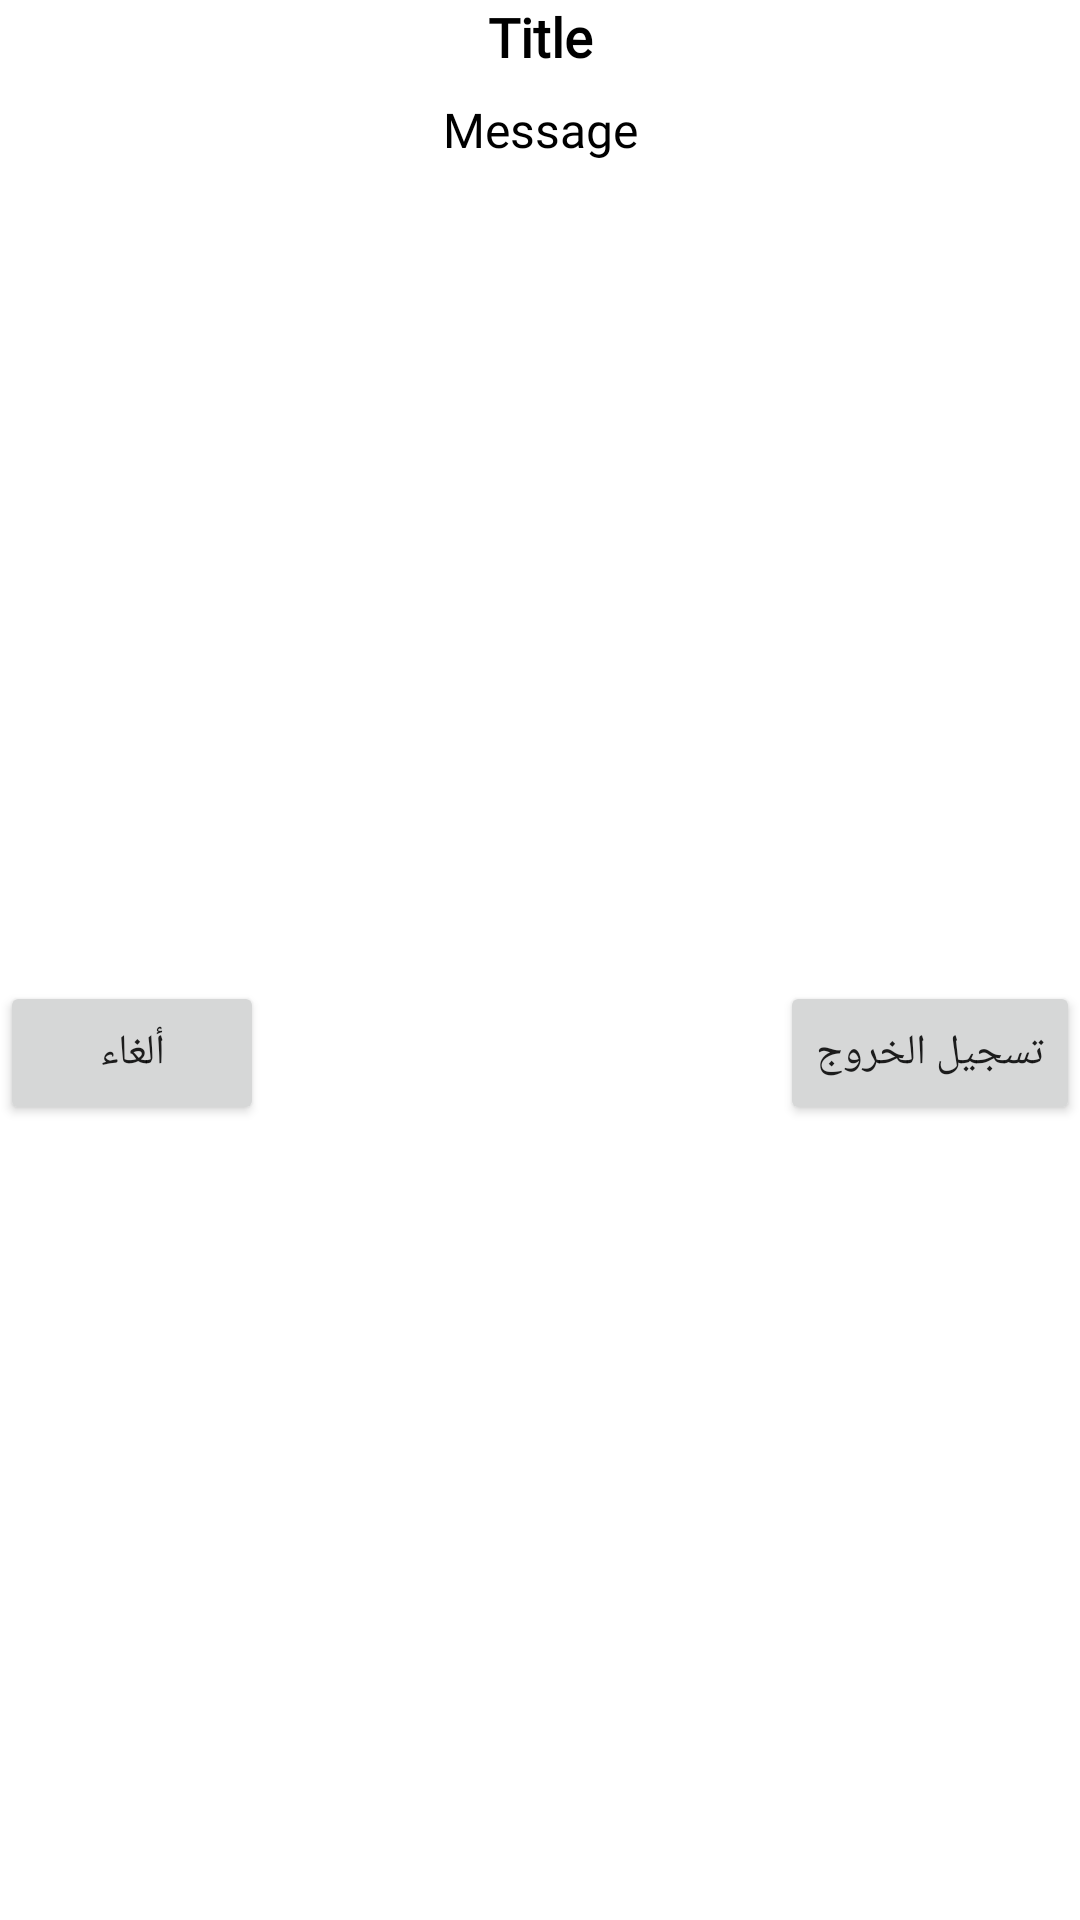

Layout XML and referenced resources for this Android screen:
<!-- AndroidManifest.xml: application theme Theme.ManshatSoultanCommunity -->
<!-- res/layout/custom_alert_dialog_layout.xml -->
<androidx.constraintlayout.widget.ConstraintLayout xmlns:android="http://schemas.android.com/apk/res/android"
    xmlns:app="http://schemas.android.com/apk/res-auto"
    android:layout_width="match_parent"
    android:layout_height="wrap_content"
    android:orientation="vertical"
    android:padding="@dimen/_8sdp">

    <TextView
        android:id="@+id/alertDialogTitle"
        android:layout_width="match_parent"
        android:layout_height="wrap_content"
        android:fontFamily="@font/btn_font_cairo_black"
        android:gravity="center"
        android:text="Title"
        android:textColor="@android:color/black"
        android:textSize="18sp"
        android:textStyle="bold"
        app:layout_constraintLeft_toLeftOf="parent"
        app:layout_constraintRight_toRightOf="parent" />

    <TextView
        android:id="@+id/alertDialogMessage"
        android:layout_width="match_parent"
        android:layout_height="wrap_content"
        android:layout_marginTop="8dp"
        android:fontFamily="@font/dubai_light"
        android:gravity="center"
        android:text="Message"
        android:textColor="@android:color/black"
        android:textSize="16sp"
        app:layout_constraintLeft_toLeftOf="parent"
        app:layout_constraintRight_toRightOf="parent"
        app:layout_constraintTop_toBottomOf="@+id/alertDialogTitle" />

    <Button
        android:id="@+id/alertDialogPositiveButton"
        android:layout_width="0dp"
        android:layout_height="wrap_content"
        android:layout_marginStart="40dp"
        android:layout_marginTop="8dp"
        android:fontFamily="@font/btn_font_cairo_black"
        android:text="تسجيل الخروج"
        app:layout_constraintBottom_toBottomOf="parent"
        app:layout_constraintRight_toRightOf="parent"
        app:layout_constraintTop_toBottomOf="@+id/alertDialogMessage" />

    <Button
        android:id="@+id/alertDialogNegativeButton"
        android:layout_width="0dp"
        android:layout_height="wrap_content"
        android:layout_marginTop="8dp"
        android:fontFamily="@font/btn_font_cairo_black"
        android:text="ألغاء"
        app:layout_constraintBottom_toBottomOf="parent"
        app:layout_constraintLeft_toLeftOf="parent"
        app:layout_constraintTop_toBottomOf="@+id/alertDialogMessage" />

</androidx.constraintlayout.widget.ConstraintLayout>
<!-- resources referenced by this layout -->
<resources>
  <style name="Theme.ManshatSoultanCommunity" parent="Base.Theme.ManshatSoultanCommunity" />
  <style name="Base.Theme.ManshatSoultanCommunity" parent="Theme.MaterialComponents.Light.NoActionBar">
          <item name="colorPrimary">@color/title</item>
          <item name="colorPrimaryDark">@color/title</item>
          <item name="colorAccent">@color/black</item>
      </style>
  <color name="title">#740c1c</color>
  <color name="black">#040D12</color>
</resources>
